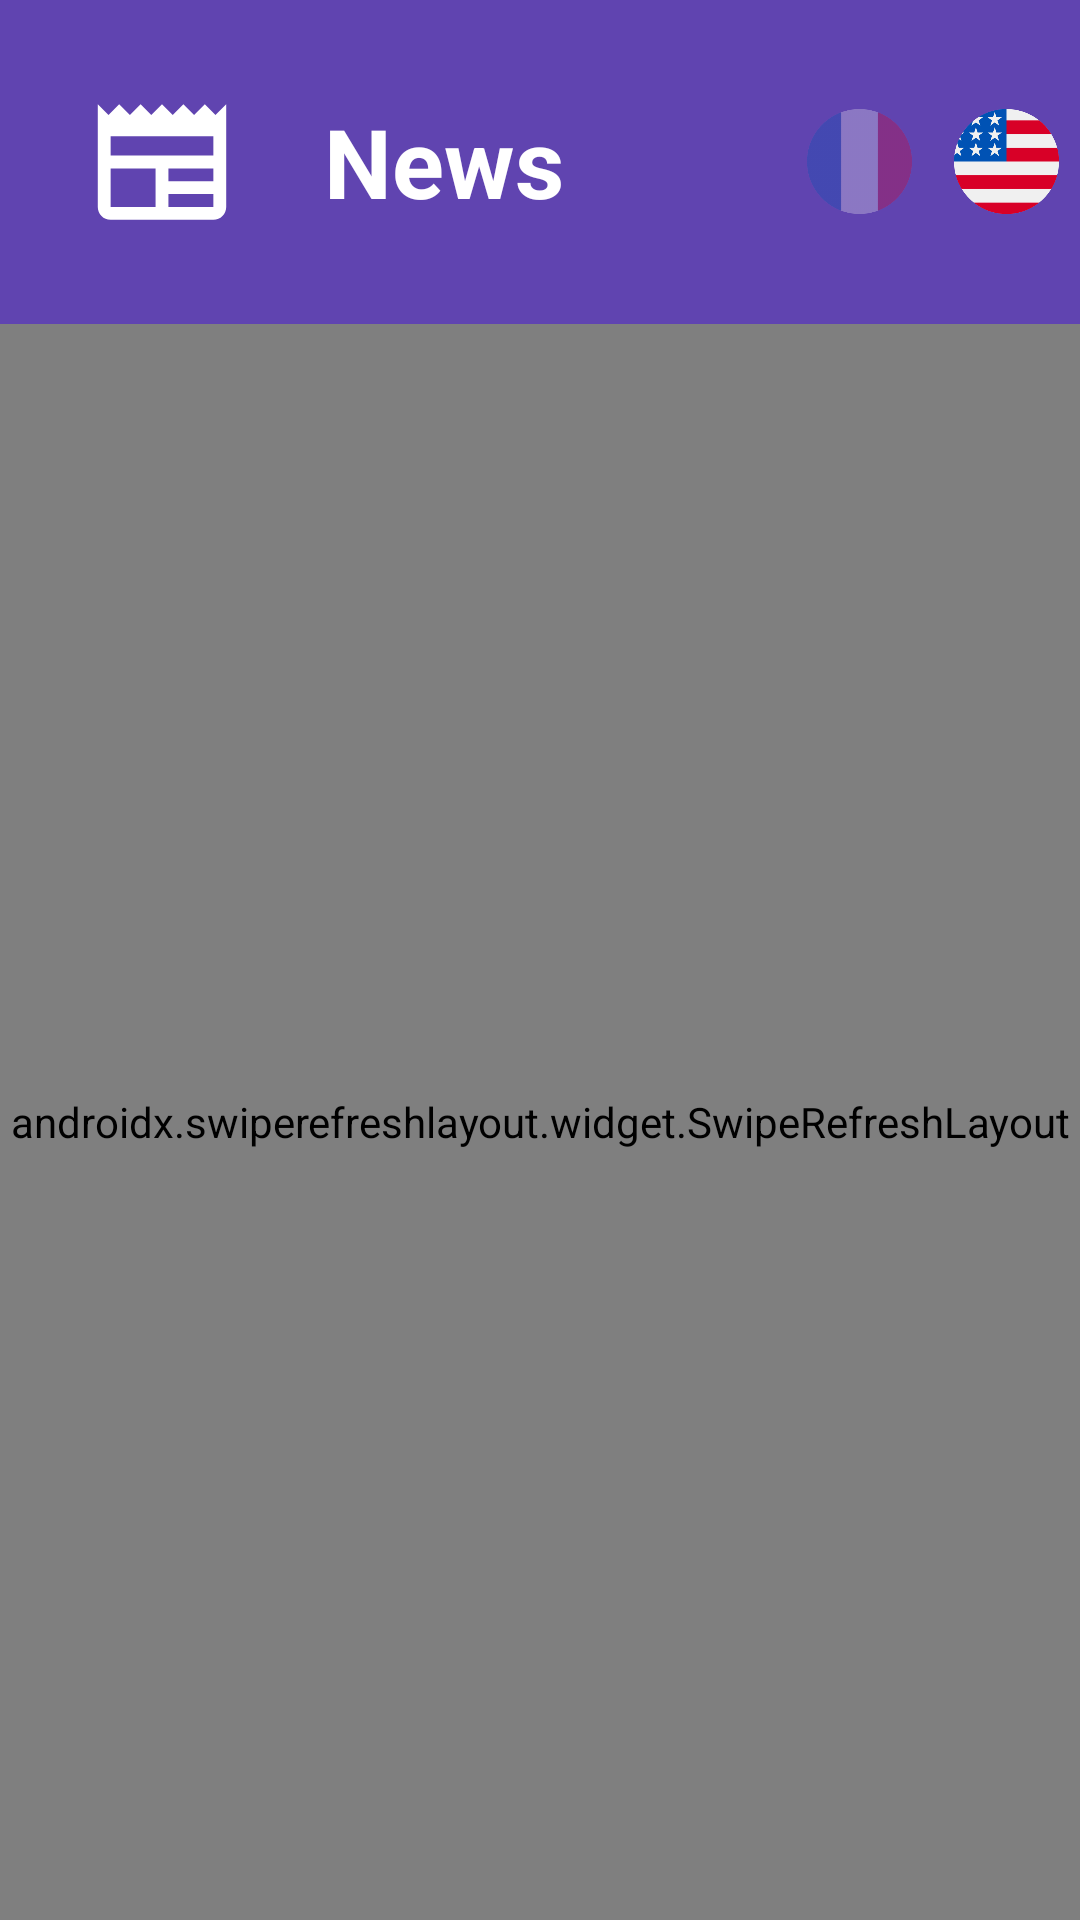

Produce the Android XML layout that renders to this screen, including the resource entries it uses.
<!-- AndroidManifest.xml: application theme Theme.hiltapp -->
<!-- res/layout/news_list_fragment.xml -->
<?xml version="1.0" encoding="utf-8"?>
<LinearLayout xmlns:android="http://schemas.android.com/apk/res/android"
    xmlns:tools="http://schemas.android.com/tools"
    android:layout_width="match_parent"
    android:layout_height="match_parent"
    xmlns:app="http://schemas.android.com/apk/res-auto"
    android:background="@color/purple_frize"
    android:orientation="vertical"
    android:gravity="center"
    android:animateLayoutChanges="true"
    tools:context=".ui.MainActivity">

    <RelativeLayout
        android:layout_width="match_parent"
        android:layout_height="wrap_content"
        android:layout_gravity="center"
        android:gravity="center">

        <ImageView
            android:id="@+id/logo"
            android:layout_width="wrap_content"
            android:layout_height="wrap_content"
            android:layout_alignParentStart="true"
            android:src="@drawable/ic_launcher_foreground"/>

        <TextView
            android:id="@+id/text"
            android:layout_width="wrap_content"
            android:layout_height="wrap_content"
            android:layout_centerVertical="true"
            android:textSize="32sp"
            android:layout_toEndOf="@+id/logo"
            android:layout_marginBottom="20dp"
            android:textColor="@color/white"
            android:textStyle="bold"
            android:text="@string/news" />


        <LinearLayout
            android:id="@+id/change_country"
            android:layout_width="wrap_content"
            android:layout_height="wrap_content"
            android:orientation="horizontal"
            android:layout_alignParentEnd="true"
            android:layout_centerVertical="true"
            android:layout_margin="@dimen/medium_size">

            <ImageView
                android:id="@+id/img_fr"
                android:layout_width="35dp"
                android:layout_height="wrap_content"
                android:adjustViewBounds="true"
                android:layout_marginEnd="@dimen/medium_size"
                android:alpha=".3"
                android:src="@drawable/ic_france"/>


            <ImageView
                android:id="@+id/img_usa"
                android:layout_width="35dp"
                android:layout_height="wrap_content"
                android:adjustViewBounds="true"
                android:alpha="1"
                android:layout_marginStart="@dimen/medium_size"
                android:src="@drawable/ic_united_states"/>

        </LinearLayout>

    </RelativeLayout>


    <androidx.swiperefreshlayout.widget.SwipeRefreshLayout
        android:id="@+id/swipeRefreshLayout"
        android:layout_width="match_parent"
        android:layout_height="match_parent">

        <androidx.recyclerview.widget.RecyclerView
            android:id="@+id/newsRecyclerView"
            android:layout_width="match_parent"
            android:layout_height="match_parent"
            tools:listitem="@layout/news_list_item"
            android:layout_marginBottom="18dp"
            app:layoutManager="LinearLayoutManager"/>

    </androidx.swiperefreshlayout.widget.SwipeRefreshLayout>


</LinearLayout>
<!-- res/layout/news_list_item.xml (included above) -->
<?xml version="1.0" encoding="utf-8"?>
<FrameLayout
    android:layout_width="match_parent"
    android:layout_height="wrap_content"
    android:animateLayoutChanges="true"
    xmlns:app="http://schemas.android.com/apk/res-auto"
    xmlns:android="http://schemas.android.com/apk/res/android">

    <androidx.cardview.widget.CardView
        android:id="@+id/cardView"
        android:layout_width="match_parent"
        android:layout_height="wrap_content"
        android:layout_margin="10dp"
        android:animateLayoutChanges="true"
        app:cardUseCompatPadding="true"
        app:cardPreventCornerOverlap="false"
        app:cardElevation="5dp"
        app:cardCornerRadius="8dp">


        <androidx.constraintlayout.widget.ConstraintLayout
            android:layout_width="match_parent"
            android:layout_height="wrap_content"
            android:padding="10dp"
            android:foregroundGravity="center">

            <ImageView
                android:id="@+id/photo"
                android:layout_width="match_parent"
                android:layout_height="@dimen/dim_photo_news"
                android:scaleType="centerCrop"
                app:layout_constraintBottom_toTopOf="@id/ll_info"
                app:layout_constraintTop_toTopOf="parent"
                app:layout_constraintEnd_toStartOf="parent"
                app:layout_constraintStart_toStartOf="parent"
                android:src="@drawable/ic_launcher_background"/>

            <LinearLayout
                android:id="@+id/ll_info"
                android:orientation="vertical"
                android:layout_width="match_parent"
                android:layout_height="wrap_content"
                android:gravity="center"
                android:background="@null"
                android:padding="@dimen/mini_padding"
                app:layout_constraintStart_toStartOf="parent"
                app:layout_constraintBottom_toBottomOf="parent"
                app:layout_constraintEnd_toEndOf="parent">

                <LinearLayout
                    android:layout_width="wrap_content"
                    android:layout_height="wrap_content"
                    android:orientation="horizontal">
                    <View
                        android:layout_width="5dp"
                        android:layout_height="match_parent"
                        android:background="@color/purple_700"
                        android:layout_marginEnd="7dp"/>

                    <TextView
                        android:id="@+id/title"
                        android:layout_width="match_parent"
                        android:layout_height="wrap_content"
                        android:text="@string/lorem_ipsum_title"
                        android:textColor="@color/purple_700"
                        android:textStyle="bold"
                        android:textSize="@dimen/medium_textsize"/>

                </LinearLayout>



                <LinearLayout
                    android:id="@+id/details"
                    android:layout_width="match_parent"
                    android:layout_height="wrap_content"
                    android:orientation="vertical">

                    <TextView
                        android:id="@+id/description"
                        android:layout_width="match_parent"
                        android:layout_height="wrap_content"
                        android:layout_marginTop="@dimen/text_mini_margin"
                        android:text="@string/empty"
                        android:textColor="@color/black"
                        android:textStyle="bold" />

                    <Button
                        android:id="@+id/open_browser"
                        android:layout_width="wrap_content"
                        android:layout_height="@dimen/mini_button_height"
                        android:layout_gravity="end"
                        android:text="@string/open_in_browser"
                        />

                    <RelativeLayout
                        android:layout_width="match_parent"
                        android:layout_height="wrap_content"
                        android:orientation="horizontal">

                        <TextView
                            android:id="@+id/author"
                            android:layout_width="wrap_content"
                            android:layout_height="wrap_content"
                            android:layout_alignParentStart="true"
                            android:layout_below="@+id/source"
                            android:text="@string/empty"
                            android:textColor="@color/purple_700"
                            android:textSize="@dimen/mini_textsize"/>
                        <TextView
                            android:id="@+id/source"
                            android:layout_width="wrap_content"
                            android:layout_height="wrap_content"
                            android:text="@string/empty"
                            android:layout_alignParentStart="true"
                            android:textColor="@color/light_blue_900"
                            android:textSize="@dimen/mini_textsize"/>

                        <TextView
                            android:id="@+id/date"
                            android:layout_width="wrap_content"
                            android:layout_height="wrap_content"
                            android:layout_alignParentEnd="true"
                            android:layout_centerVertical="true"
                            android:text="@string/empty"
                            android:textColor="@color/purple_700"
                            android:textSize="@dimen/mini_textsize"/>

                    </RelativeLayout>

                </LinearLayout>



            </LinearLayout>

        </androidx.constraintlayout.widget.ConstraintLayout>
    </androidx.cardview.widget.CardView>
</FrameLayout>
<!-- resources referenced by this layout -->
<resources>
  <color name="black">#FF000000</color>
  <color name="light_blue_900">#FF01579B</color>
  <color name="purple_700">#FF3700B3</color>
  <color name="purple_frize">#6044B0</color>
  <color name="white">#FFFFFFFF</color>
  <dimen name="dim_photo_news">120dp</dimen>
  <dimen name="medium_size">7dp</dimen>
  <dimen name="medium_textsize">16sp</dimen>
  <dimen name="mini_button_height">40dp</dimen>
  <dimen name="mini_padding">5dp</dimen>
  <dimen name="mini_textsize">10dp</dimen>
  <dimen name="text_mini_margin">7dp</dimen>
  <!-- drawable ic_france: png bitmap (drawable-hdpi, 6019 bytes) -->
  <!-- drawable ic_launcher_foreground (drawable) -->
  <vector xmlns:android="http://schemas.android.com/apk/res/android"
      android:width="108dp"
      android:height="108dp"
      android:viewportWidth="24"
      android:viewportHeight="24"
      android:tint="#FFFFFF">
    <group android:scaleX="0.4756"
        android:scaleY="0.4756"
        android:translateX="6.2928"
        android:translateY="6.2928">
      <path
          android:fillColor="@android:color/white"
          android:pathData="M22,3l-1.67,1.67L18.67,3L17,4.67L15.33,3l-1.66,1.67L12,3l-1.67,1.67L8.67,3L7,4.67L5.33,3L3.67,4.67L2,3v16c0,1.1 0.9,2 2,2l16,0c1.1,0 2,-0.9 2,-2V3zM11,19H4v-6h7V19zM20,19h-7v-2h7V19zM20,15h-7v-2h7V15zM20,11H4V8h16V11z"/>
    </group>
  </vector>
  <!-- drawable ic_united_states: png bitmap (drawable-hdpi, 9416 bytes) -->
  <string name="empty">Empty</string>
  <string name="lorem_ipsum_title">Lorem ipsum dolor sit amet, consectetur adipiscing elit</string>
  <string name="news">News</string>
  <string name="open_in_browser">open in browser</string>
  <style name="Theme.hiltapp" parent="Theme.MaterialComponents.DayNight.DarkActionBar">
          
          <item name="colorPrimary">@color/purple_500</item>
          <item name="colorPrimaryVariant">@color/purple_frize</item>
          <item name="colorOnPrimary">@color/white</item>
          
          <item name="colorSecondary">@color/teal_200</item>
          <item name="colorSecondaryVariant">@color/teal_700</item>
          <item name="colorOnSecondary">@color/black</item>
          
          <item name="android:statusBarColor">?attr/colorPrimaryVariant</item>
          
      </style>
  <color name="purple_500">#FF6200EE</color>
  <color name="teal_200">#FF03DAC5</color>
  <color name="teal_700">#FF018786</color>
</resources>
